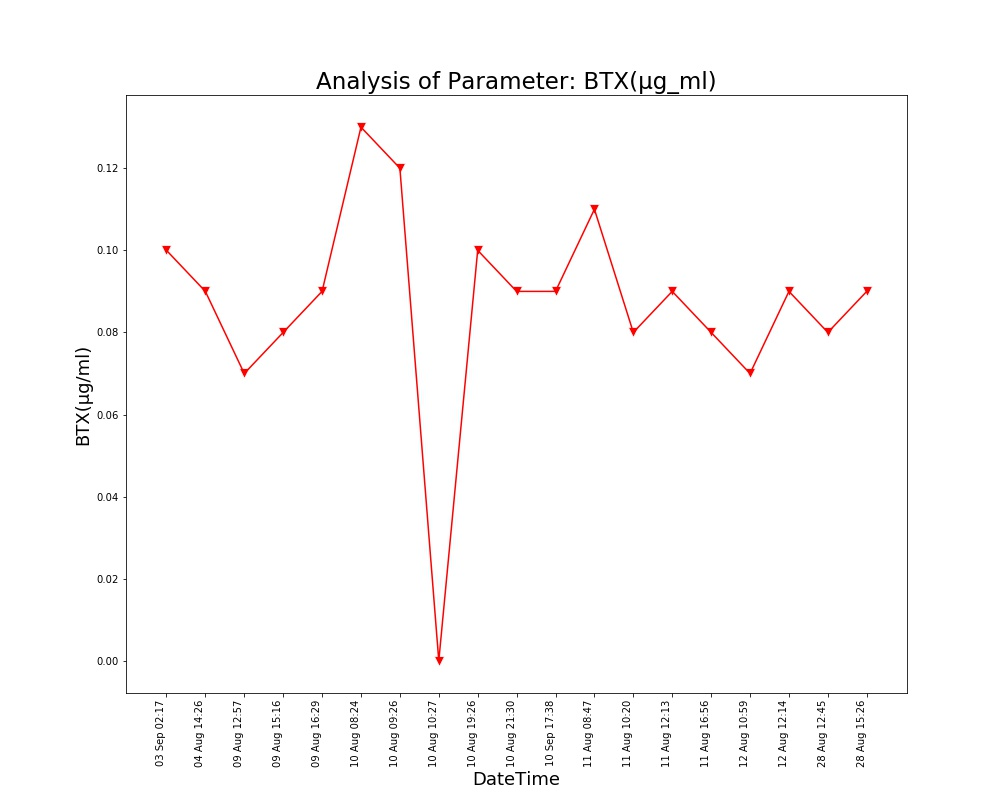

Source data for this figure (header and first rows):
Unnamed: 0, DateTime, Date, Time, BTX(µg/ml)
0.0, 04 Aug 14:26, 04 Aug 2021, 14:26:24, 0.09
1.0, 09 Aug 12:57, 09 Aug 2021, 12:57:04, 0.07
2.0, 09 Aug 15:16, 09 Aug 2021, 15:16:19, 0.08
3.0, 09 Aug 16:29, 09 Aug 2021, 16:29:24, 0.09
4.0, 10 Aug 08:24, 10 Aug 2021, 08:24:01, 0.13
5.0, 10 Aug 09:26, 10 Aug 2021, 09:26:56, 0.12
6.0, 10 Aug 10:27, 10 Aug 2021, 10:27:28, 0.0
7.0, 10 Aug 19:26, 10 Aug 2021, 19:26:33, 0.1
8.0, 10 Aug 21:30, 10 Aug 2021, 21:30:23, 0.09
9.0, 11 Aug 08:47, 11 Aug 2021, 08:47:06, 0.11
10.0, 11 Aug 10:20, 11 Aug 2021, 10:20:04, 0.08
11.0, 11 Aug 12:13, 11 Aug 2021, 12:13:36, 0.09
12.0, 11 Aug 16:56, 11 Aug 2021, 16:56:21, 0.08
13.0, 12 Aug 10:59, 12 Aug 2021, 10:59:37, 0.07
14.0, 12 Aug 12:14, 12 Aug 2021, 12:14:31, 0.09
15.0, 28 Aug 12:45, 28 Aug 2021, 12:45:39, 0.08
16.0, 28 Aug 15:26, 28 Aug 2021, 15:26:51, 0.09
, 03 Sep 02:17, 03 Sep 2021, 02:17:33, 0.1
, 10 Sep 17:38, 10 Sep 2021, 17:38:26, 0.09
